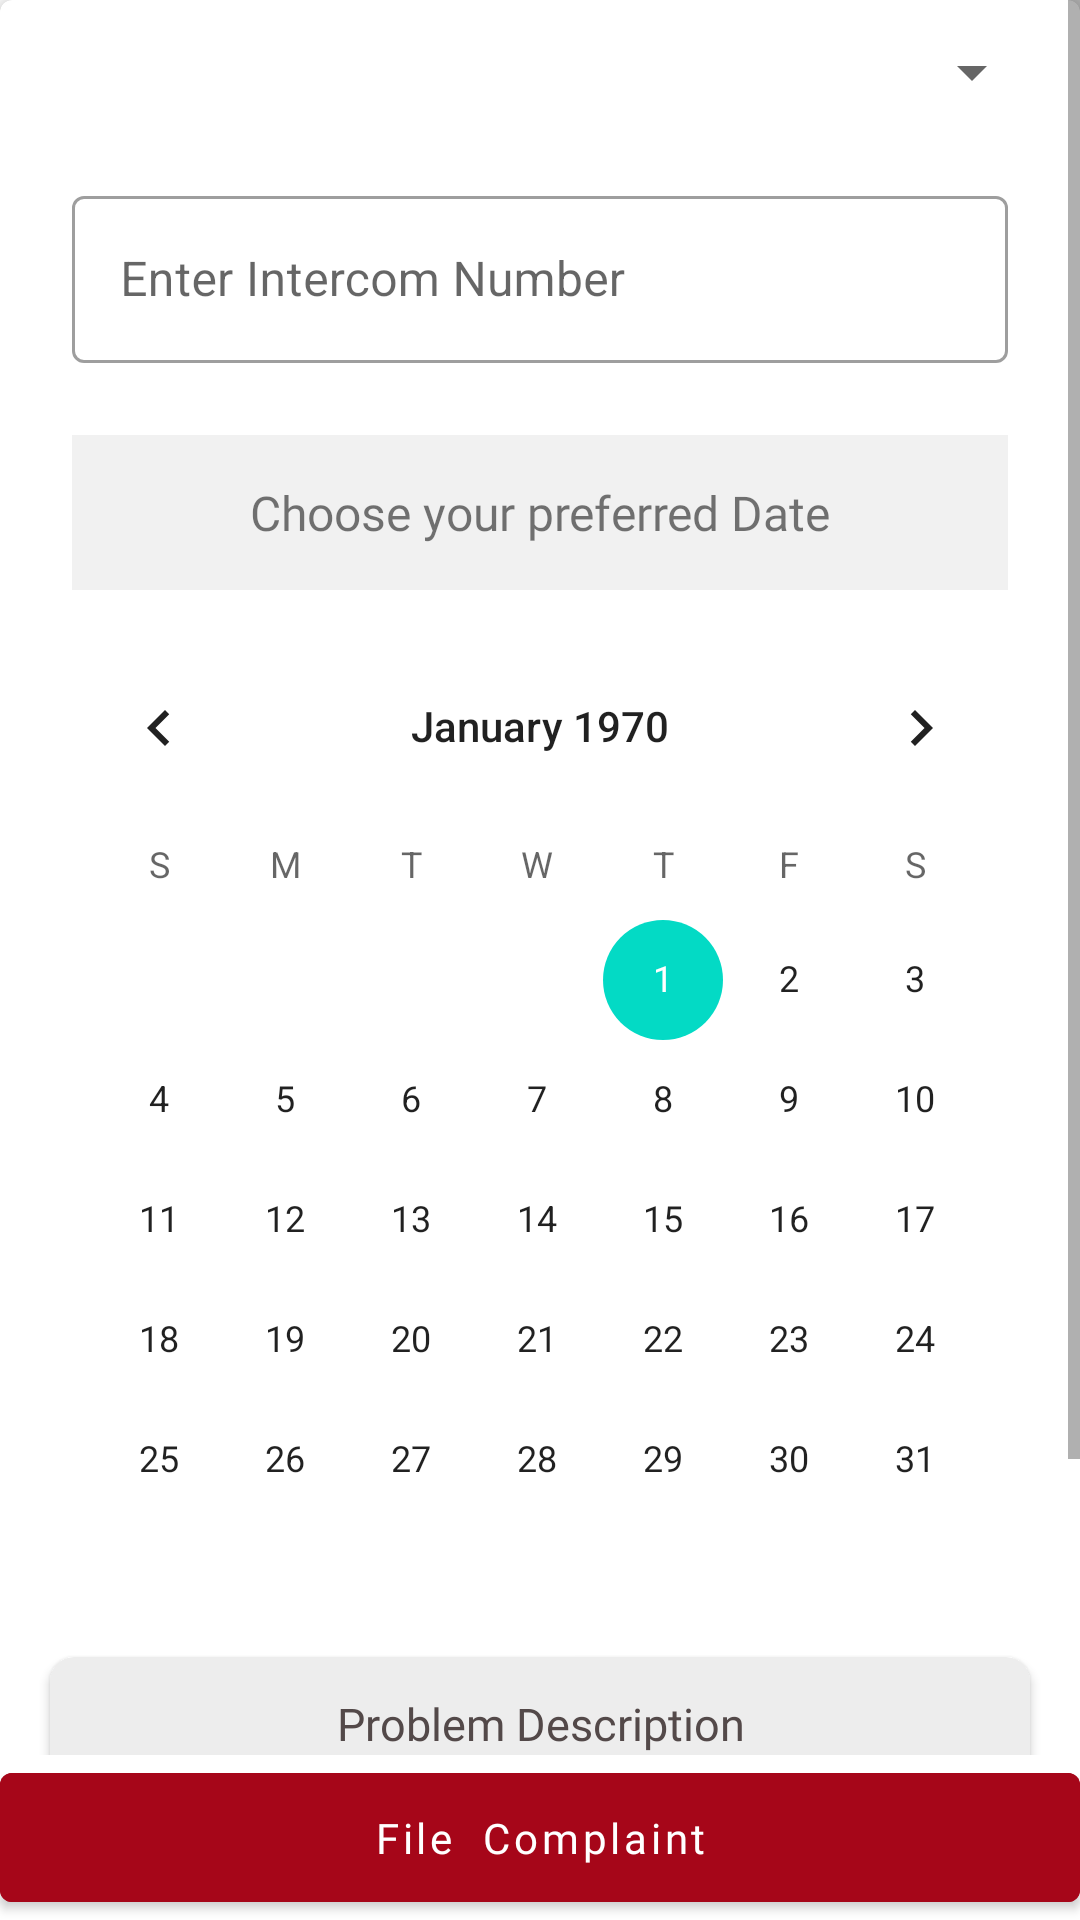

Produce the Android XML layout that renders to this screen, including the resource entries it uses.
<!-- AndroidManifest.xml: application theme Theme.ComplaintManagement -->
<!-- res/layout/fragment_new_complaints.xml -->
<?xml version="1.0" encoding="utf-8"?>
<RelativeLayout xmlns:android="http://schemas.android.com/apk/res/android"
    xmlns:app="http://schemas.android.com/apk/res-auto"
    xmlns:tools="http://schemas.android.com/tools"
    android:layout_width="match_parent"
    android:layout_height="match_parent"
    tools:context=".UI.Fragments.NewComplaint.NewComplaintFragment">

    <ProgressBar
        android:id="@+id/new_comp_progress"
        android:layout_width="wrap_content"
        android:layout_height="wrap_content"
        android:layout_centerInParent="true"
        android:elevation="20dp"
        android:visibility="gone" />

    <ScrollView
        android:layout_width="match_parent"
        android:layout_height="match_parent"
        android:layout_above="@+id/new_comp_btn_file_complaint">


        <com.google.android.material.card.MaterialCardView
            android:layout_width="match_parent"
            android:layout_height="wrap_content"
            app:cardElevation="5dp">

            <LinearLayout
                android:layout_width="match_parent"
                android:layout_height="wrap_content"
                android:orientation="vertical"
                android:padding="12dp">

                <Spinner
                    android:id="@+id/new_comp_spinner_comp_category"
                    style="@style/TextAppearance.MaterialComponents.Headline1"
                    android:layout_width="match_parent"
                    android:layout_height="wrap_content"
                    android:layout_gravity="center"
                    android:gravity="center"
                    android:padding="12dp"
                    android:textAlignment="center" />


                <com.google.android.material.textfield.TextInputLayout
                    android:id="@+id/new_comp_edt_intercom"
                    style="@style/Widget.MaterialComponents.TextInputLayout.OutlinedBox"
                    android:layout_width="match_parent"
                    android:layout_height="wrap_content"
                    android:layout_marginTop="12dp"
                    android:hint="Enter Intercom Number"
                    android:padding="12dp">

                    <com.google.android.material.textfield.TextInputEditText
                        android:layout_width="match_parent"
                        android:layout_height="wrap_content"
                        android:inputType="phone"
                        android:maxLength="12" />
                </com.google.android.material.textfield.TextInputLayout>

                <TextView
                    android:layout_width="match_parent"
                    android:layout_height="wrap_content"
                    android:layout_margin="12dp"
                    android:background="#F1F1F1"
                    android:fontFamily="@font/frank_ruhl_libre_medium"
                    android:gravity="center"
                    android:layout_marginTop="10dp"
                    android:padding="15dp"
                    android:text="Choose your preferred Date"
                    android:textSize="16sp" />

                <CalendarView
                    android:id="@+id/new_comp_cal_availaible_on_date"
                    android:layout_width="match_parent"
                    android:layout_height="wrap_content" />


                <androidx.cardview.widget.CardView
                    android:layout_width="match_parent"
                    android:layout_height="wrap_content"
                    android:backgroundTint="#EDEDED"
                    android:elevation="8dp"
                    android:padding="12dp"
                    app:cardCornerRadius="8dp"
                    app:cardUseCompatPadding="true">

                    <LinearLayout
                        android:layout_width="match_parent"
                        android:layout_height="wrap_content"
                        android:orientation="vertical">

                        <TextView
                            android:layout_width="match_parent"
                            android:layout_height="wrap_content"
                            android:layout_gravity="center"
                            android:fontFamily="@font/frank_ruhl_libre_medium"
                            android:gravity="center"
                            android:padding="12dp"
                            android:text="Problem Description"
                            android:textColor="#534949"
                            android:textSize="15sp" />


                        <View
                            android:layout_width="match_parent"
                            android:layout_height="3dp"
                            android:layout_margin="4dp"
                            android:background="#FFFFFF" />

                        <EditText
                            android:id="@+id/new_comp_edt_problem_desc"
                            android:layout_width="match_parent"
                            android:layout_height="wrap_content"
                            android:layout_marginTop="30dp"
                            android:backgroundTint="#C10909"
                            android:fontFamily="@font/frank_ruhl_libre_light"
                            android:padding="12dp"
                            android:textAlignment="center"
                            android:textColor="#424141" />
                    </LinearLayout>
                </androidx.cardview.widget.CardView>

            </LinearLayout>

        </com.google.android.material.card.MaterialCardView>
    </ScrollView>

    <com.google.android.material.button.MaterialButton
        android:id="@+id/new_comp_btn_file_complaint"
        android:layout_width="match_parent"
        android:layout_height="wrap_content"
        android:layout_alignParentBottom="true"
        android:backgroundTint="#A60619"
        android:fontFamily="@font/abril_fatface"
        android:padding="12dp"
        android:text="File  Complaint"
        android:textAllCaps="false" />
</RelativeLayout>
<!-- resources referenced by this layout -->
<resources>
  <style name="Theme.ComplaintManagement" parent="Theme.MaterialComponents.DayNight.DarkActionBar">
          
          <item name="colorPrimary">@color/purple_500</item>
          <item name="colorPrimaryVariant">@color/purple_700</item>
          <item name="colorOnPrimary">@color/white</item>
          
          <item name="colorSecondary">@color/teal_200</item>
          <item name="colorSecondaryVariant">@color/teal_700</item>
          <item name="colorOnSecondary">@color/black</item>
          
          <item name="android:statusBarColor" tools:targetApi="l">?attr/colorPrimaryVariant</item>
          
      </style>
  <color name="purple_500">#FF6200EE</color>
  <color name="purple_700">#FF3700B3</color>
  <color name="white">#FFFFFFFF</color>
  <color name="teal_200">#FF03DAC5</color>
  <color name="teal_700">#FF018786</color>
  <color name="black">#FF000000</color>
</resources>
